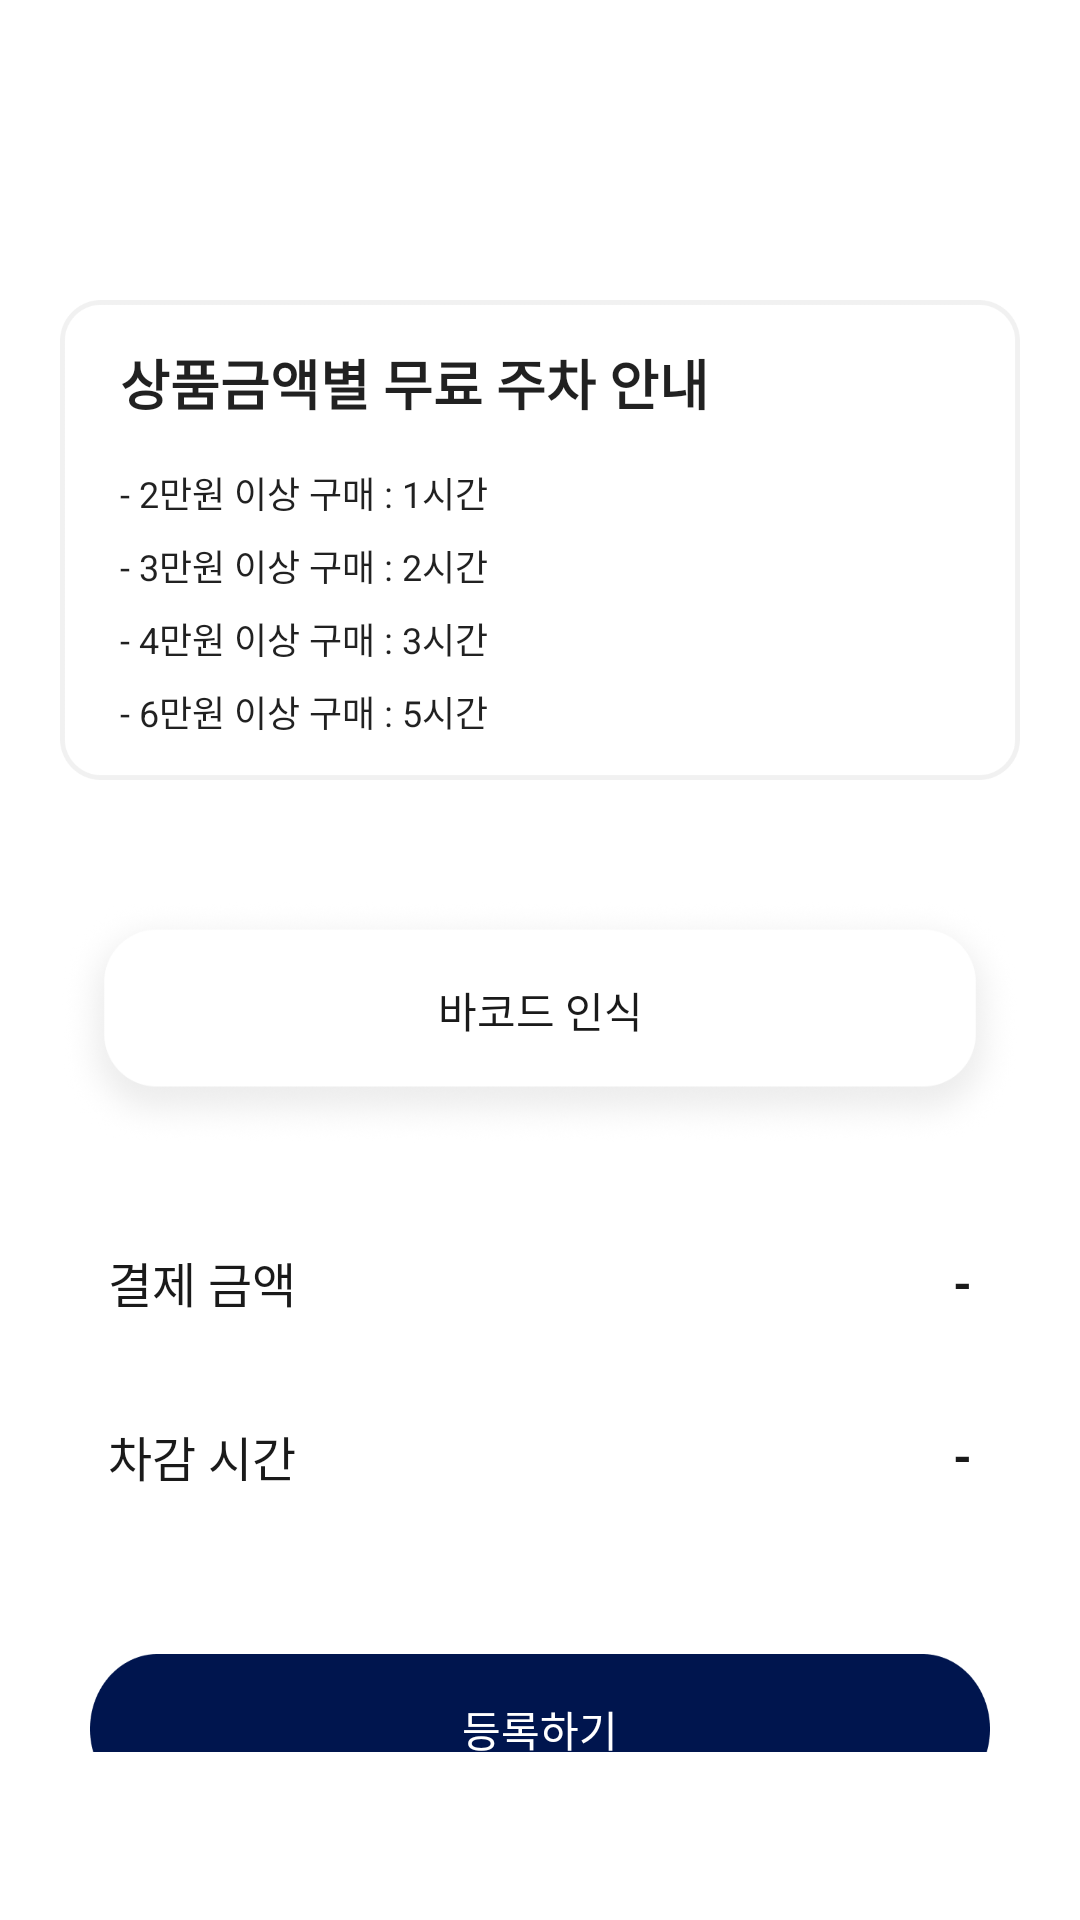

This screen was rendered from an Android layout file. Write that file and the resources it references.
<!-- AndroidManifest.xml: application theme Theme.Client -->
<!-- res/layout/fragment_receipt.xml -->
<?xml version="1.0" encoding="utf-8"?>
<androidx.constraintlayout.widget.ConstraintLayout xmlns:android="http://schemas.android.com/apk/res/android"
    xmlns:app="http://schemas.android.com/apk/res-auto"
    xmlns:tools="http://schemas.android.com/tools"
    android:layout_width="match_parent"
    android:layout_height="match_parent"
    android:paddingTop="62dp"
    android:paddingBottom="56dp"
    android:paddingHorizontal="20dp"
    tools:context=".domain.payment.ui.PaymentFragment">

    <androidx.constraintlayout.widget.ConstraintLayout
        android:id="@+id/layout_receipt_price_info"
        android:layout_width="match_parent"
        android:layout_height="220dp"
        app:layout_constraintStart_toStartOf="parent"
        app:layout_constraintEnd_toEndOf="parent"
        app:layout_constraintTop_toTopOf="parent"
        android:layout_marginTop="8dp" >

        <ImageView
            android:id="@+id/img_receipt_info_frame"
            android:layout_width="match_parent"
            android:layout_height="match_parent"
            android:scaleType="fitCenter"
            android:src="@drawable/parking_price_frame" />

        <TextView
            android:id="@+id/text_receipt_price_info_title"
            android:layout_width="match_parent"
            android:layout_height="wrap_content"
            android:paddingHorizontal="20dp"
            app:layout_constraintStart_toStartOf="@id/img_receipt_info_frame"
            app:layout_constraintEnd_toEndOf="@id/img_receipt_info_frame"
            app:layout_constraintTop_toTopOf="@id/img_receipt_info_frame"
            app:layout_constraintBottom_toTopOf="@id/text_receipt_price_info_content"
            android:layout_marginTop="30dp"
            android:textStyle="bold"
            android:textSize="18sp"
            android:text="@string/title_parking_price_info" />

        <TextView
            android:id="@+id/text_receipt_price_info_content"
            android:layout_width="match_parent"
            android:layout_height="wrap_content"
            android:paddingHorizontal="20dp"
            app:layout_constraintStart_toStartOf="@id/img_receipt_info_frame"
            app:layout_constraintEnd_toEndOf="@id/img_receipt_info_frame"
            app:layout_constraintTop_toBottomOf="@id/text_receipt_price_info_title"
            app:layout_constraintBottom_toBottomOf="@id/img_receipt_info_frame"
            android:layout_marginBottom="30dp"
            android:textSize="12sp"
            android:text="@string/content_parking_price_info"
            android:lineSpacingMultiplier="1.4" />

    </androidx.constraintlayout.widget.ConstraintLayout>

    <androidx.constraintlayout.widget.ConstraintLayout
        android:id="@+id/layout_receipt_btn_to_barcode"
        android:layout_width="match_parent"
        android:layout_height="wrap_content"
        android:layout_marginTop="10dp"
        app:layout_constraintStart_toStartOf="parent"
        app:layout_constraintEnd_toEndOf="parent"
        app:layout_constraintTop_toBottomOf="@id/layout_receipt_price_info" >

        <ImageButton
            android:id="@+id/btn_receipt_btn_to_scanner"
            android:layout_width="match_parent"
            android:layout_height="wrap_content"
            android:background="@color/parkro_white"
            app:layout_constraintStart_toStartOf="parent"
            app:layout_constraintTop_toTopOf="parent"
            android:src="@drawable/ic_btn_shadow_long"
            android:scaleType="fitCenter"
            android:adjustViewBounds="true" />

        <TextView
            android:id="@+id/text_receipt_btn_to_barcode"
            android:layout_width="wrap_content"
            android:layout_height="wrap_content"
            android:text="@string/title_btn_barcode"
            android:textColor="@color/parkro_black"
            android:textSize="14sp"
            android:layout_marginBottom="8dp"
            app:layout_constraintStart_toStartOf="@id/btn_receipt_btn_to_scanner"
            app:layout_constraintEnd_toEndOf="@id/btn_receipt_btn_to_scanner"
            app:layout_constraintTop_toTopOf="@id/btn_receipt_btn_to_scanner"
            app:layout_constraintBottom_toBottomOf="@id/btn_receipt_btn_to_scanner"
            android:gravity="center" />

    </androidx.constraintlayout.widget.ConstraintLayout>

    <androidx.constraintlayout.widget.ConstraintLayout
        android:id="@+id/layout_receipt_curr_discount_info"
        android:layout_width="match_parent"
        android:layout_height="150dp"
        app:layout_constraintEnd_toEndOf="parent"
        app:layout_constraintStart_toStartOf="parent"
        app:layout_constraintTop_toBottomOf="@id/layout_receipt_btn_to_barcode" >

        <TextView
            android:id="@+id/text_receipt_title_total_price"
            android:layout_width="wrap_content"
            android:layout_height="wrap_content"
            android:layout_marginStart="16dp"
            android:gravity="start"
            android:text="@string/title_discount_amount"
            android:textColor="@color/parkro_black"
            android:textSize="16sp"
            app:layout_constraintBottom_toTopOf="@id/text_receipt_title_receipt_discount"
            app:layout_constraintStart_toStartOf="parent"
            app:layout_constraintTop_toTopOf="parent" />

        <TextView
            android:id="@+id/text_receipt_value_total_price"
            android:layout_width="wrap_content"
            android:layout_height="wrap_content"
            android:layout_marginEnd="16dp"
            android:gravity="end"
            android:text="@string/default_value_payment"
            android:textColor="@color/parkro_black"
            android:textSize="16sp"
            android:textStyle="bold"
            app:layout_constraintEnd_toEndOf="parent"
            app:layout_constraintTop_toTopOf="@id/text_receipt_title_total_price"
            app:layout_constraintBottom_toBottomOf="@id/text_receipt_title_total_price" />

        <TextView
            android:id="@+id/text_receipt_title_receipt_discount"
            android:layout_width="wrap_content"
            android:layout_height="wrap_content"
            android:layout_marginStart="16dp"
            android:gravity="start"
            android:text="@string/title_discount_hours"
            android:textColor="@color/parkro_black"
            android:textSize="16sp"
            app:layout_constraintBottom_toBottomOf="parent"
            app:layout_constraintStart_toStartOf="parent"
            app:layout_constraintTop_toBottomOf="@id/text_receipt_title_total_price" />

        <TextView
            android:id="@+id/text_receipt_value_receipt_discount"
            android:layout_width="wrap_content"
            android:layout_height="wrap_content"
            android:layout_marginEnd="16dp"
            android:gravity="end"
            android:text="@string/default_value_payment"
            android:textColor="@color/parkro_black"
            android:textSize="16sp"
            android:textStyle="bold"
            app:layout_constraintEnd_toEndOf="parent"
            app:layout_constraintTop_toTopOf="@id/text_receipt_title_receipt_discount"
            app:layout_constraintBottom_toBottomOf="@id/text_receipt_title_receipt_discount" />

    </androidx.constraintlayout.widget.ConstraintLayout>

    <androidx.constraintlayout.widget.ConstraintLayout
        android:id="@+id/layout_receipt_btn_register"
        android:layout_width="match_parent"
        android:layout_height="50dp"
        android:layout_marginTop="20dp"
        android:layout_marginHorizontal="10dp"
        app:layout_constraintStart_toStartOf="parent"
        app:layout_constraintEnd_toEndOf="parent"
        app:layout_constraintTop_toBottomOf="@id/layout_receipt_curr_discount_info" >

        <ImageButton
            android:id="@+id/btn_receipt_register"
            android:layout_width="match_parent"
            android:layout_height="match_parent"
            android:background="@color/parkro_white"
            app:layout_constraintStart_toStartOf="parent"
            app:layout_constraintTop_toTopOf="parent"
            android:src="@drawable/ic_btn_navy_long"
            android:scaleType="fitXY"
            android:adjustViewBounds="true" />

        <TextView
            android:id="@+id/text_receipt_register"
            android:layout_width="wrap_content"
            android:layout_height="wrap_content"
            android:text="@string/title_btn_register"
            android:textColor="@color/parkro_white"
            android:textSize="14sp"
            app:layout_constraintStart_toStartOf="@id/btn_receipt_register"
            app:layout_constraintEnd_toEndOf="@id/btn_receipt_register"
            app:layout_constraintTop_toTopOf="@id/btn_receipt_register"
            app:layout_constraintBottom_toBottomOf="@id/btn_receipt_register"
            android:gravity="center" />

    </androidx.constraintlayout.widget.ConstraintLayout>

</androidx.constraintlayout.widget.ConstraintLayout>
<!-- resources referenced by this layout -->
<resources>
  <color name="parkro_black">#1A1A1A</color>
  <color name="parkro_white">#FFFFFF</color>
  <!-- drawable ic_btn_navy_long (drawable) -->
  <vector xmlns:android="http://schemas.android.com/apk/res/android"
      android:width="1330dp"
      android:height="200dp"
      android:viewportWidth="1330"
      android:viewportHeight="200">
    <path
        android:pathData="M100,0L1230,0A100,100 0,0 1,1330 100L1330,100A100,100 0,0 1,1230 200L100,200A100,100 0,0 1,0 100L0,100A100,100 0,0 1,100 0z"
        android:fillColor="#00154E"/>
  </vector>
  <!-- drawable ic_btn_shadow_long: png bitmap (drawable-v24, 59867 bytes) -->
  <!-- drawable parking_price_frame: png bitmap (drawable-v24, 8545 bytes) -->
  <string name="content_parking_price_info">- 2만원 이상 구매 : 1시간\n- 3만원 이상 구매 : 2시간\n- 4만원 이상 구매 : 3시간\n- 6만원 이상 구매 : 5시간</string>
  <string name="default_value_payment">-</string>
  <string name="title_btn_barcode">바코드 인식</string>
  <string name="title_btn_register">등록하기</string>
  <string name="title_discount_amount">결제 금액</string>
  <string name="title_discount_hours">차감 시간</string>
  <string name="title_parking_price_info">상품금액별 무료 주차 안내</string>
  <style name="Theme.Client" parent="Theme.MaterialComponents.DayNight.NoActionBar">
          <item name="colorPrimary">@color/parkro_navy</item>
          <item name="colorPrimaryVariant">@color/parkro_black</item>
          <item name="colorOnPrimary">@color/parkro_black</item>
          
          <item name="colorSecondary">@color/parkro_orange</item>
          <item name="colorSecondaryVariant">@color/parkro_gray</item>
          <item name="colorOnSecondary">@color/parkro_black</item>
          
          <item name="android:statusBarColor" tools:targetApi="l">?attr/colorPrimaryVariant</item>
  
          <item name="android:textViewStyle">@style/customTextViewFontStyle</item>
          <item name="android:buttonStyle">@style/customButtonFontStyle</item>
          <item name="android:editTextStyle">@style/customEditTextFontStyle</item>
          <item name="android:radioButtonStyle">@style/customRadioButtonFontStyle</item>
          <item name="android:checkboxStyle">@style/customCheckboxFontStyle</item>
      </style>
  <color name="parkro_navy">#00154E</color>
  <color name="parkro_orange">#F7A12C</color>
  <color name="parkro_gray">#969495</color>
</resources>
